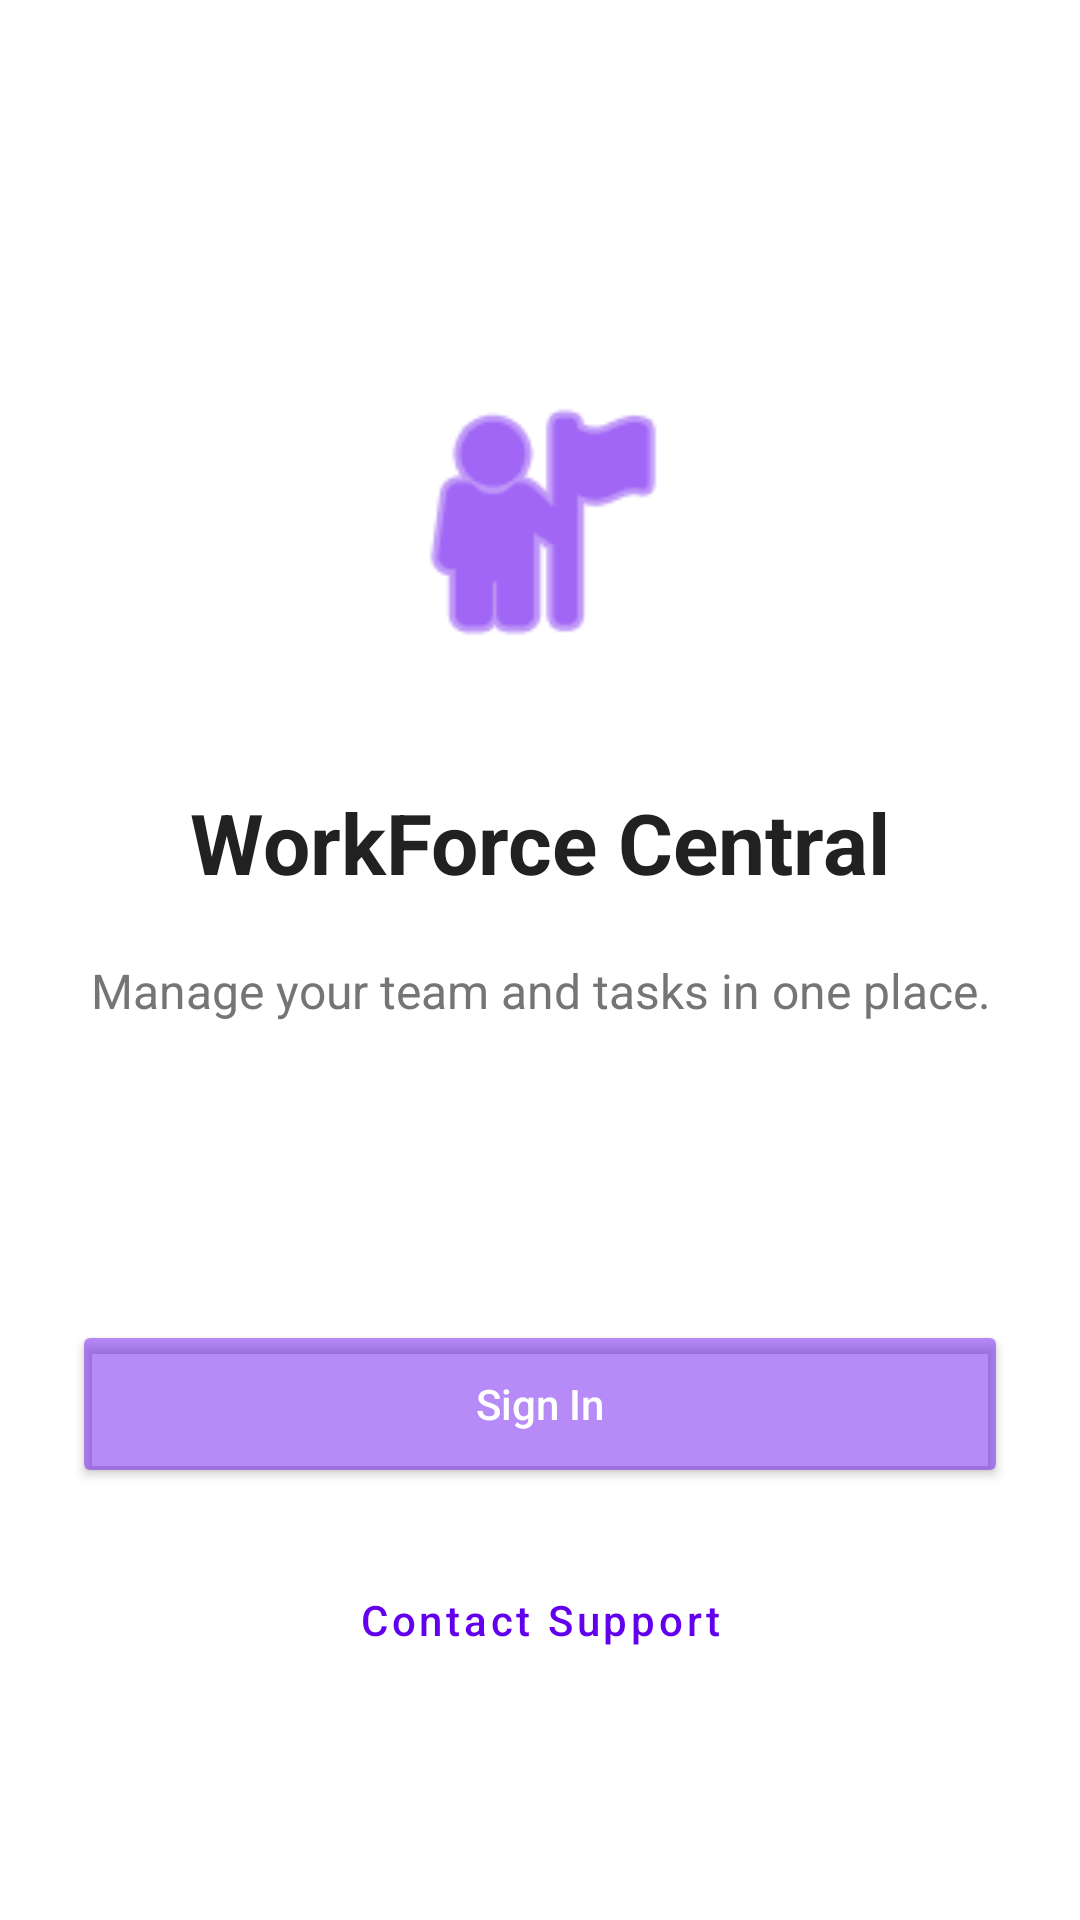

Produce the Android XML layout that renders to this screen, including the resource entries it uses.
<!-- AndroidManifest.xml: application theme Theme.RoomDatabaseB7 -->
<!-- res/layout/activity_welcome_screen.xml -->
<?xml version="1.0" encoding="utf-8"?>
<androidx.constraintlayout.widget.ConstraintLayout
    xmlns:android="http://schemas.android.com/apk/res/android"
    xmlns:app="http://schemas.android.com/apk/res-auto"
    android:layout_width="match_parent"
    android:background="@color/white"
    android:layout_height="match_parent"
    android:padding="24.dp">

    <ImageView
        android:id="@+id/ivLogo"
        android:layout_width="100.dp"
        android:layout_height="100.dp"
        android:layout_marginTop="100.dp"
        android:src="@android:drawable/ic_menu_myplaces"
        app:tint="@color/design_default_color_primary"
        app:layout_constraintTop_toTopOf="parent"
        app:layout_constraintStart_toStartOf="parent"
        app:layout_constraintEnd_toEndOf="parent" />

    <TextView
        android:id="@+id/tvTitle"
        android:layout_width="wrap_content"
        android:layout_height="wrap_content"
        android:layout_marginTop="32.dp"
        android:text="WorkForce Central"
        android:padding="6dp"
        android:textColor="#212121"
        android:textSize="28sp"
        android:textStyle="bold"
        app:layout_constraintTop_toBottomOf="@id/ivLogo"
        app:layout_constraintStart_toStartOf="parent"
        app:layout_constraintEnd_toEndOf="parent" />

    <TextView
        android:id="@+id/tvSubtitle"
        android:layout_width="0dp"
        android:layout_height="wrap_content"
        android:layout_marginTop="8.dp"
        android:text="Manage your team and tasks in one place."
        android:textAlignment="center"
        android:textSize="16sp"
        android:padding="6dp"
        android:textColor="#757575"
        app:layout_constraintTop_toBottomOf="@id/tvTitle"
        app:layout_constraintStart_toStartOf="parent"
        app:layout_constraintEnd_toEndOf="parent" />

    <Button
        android:id="@+id/btnSignIn"
        android:layout_width="0dp"
        android:layout_height="56.dp"
        android:layout_marginBottom="16.dp"
        android:text="Sign In"
        android:backgroundTint="#746200EE"
        android:padding="6dp"
        android:textColor="@color/white"
        android:textAllCaps="false"
        app:layout_constraintBottom_toTopOf="@id/btnSupport"
        app:layout_constraintStart_toStartOf="parent"
        app:layout_constraintEnd_toEndOf="parent" />

    <Button
        android:id="@+id/btnSupport"
        style="@style/Widget.MaterialComponents.Button.OutlinedButton"
        android:layout_width="0dp"
        android:layout_height="56.dp"
        android:layout_marginBottom="48.dp"
        android:text="Contact Support"
        android:textColor="@color/design_default_color_primary"
        android:textAllCaps="false"
        app:layout_constraintBottom_toBottomOf="parent"
        app:layout_constraintStart_toStartOf="parent"
        app:layout_constraintEnd_toEndOf="parent" />

</androidx.constraintlayout.widget.ConstraintLayout>
<!-- resources referenced by this layout -->
<resources>
  <style name="Theme.RoomDatabaseB7" parent="Base.Theme.RoomDatabaseB7" />
  <style name="Base.Theme.RoomDatabaseB7" parent="Theme.Material3.DayNight.NoActionBar">
          
          
      </style>
  <!-- not gathered from this repository: default colours our renderer supplied (Android Studio template values) -->
  <color name="white">#FFFFFFFF</color>
</resources>
